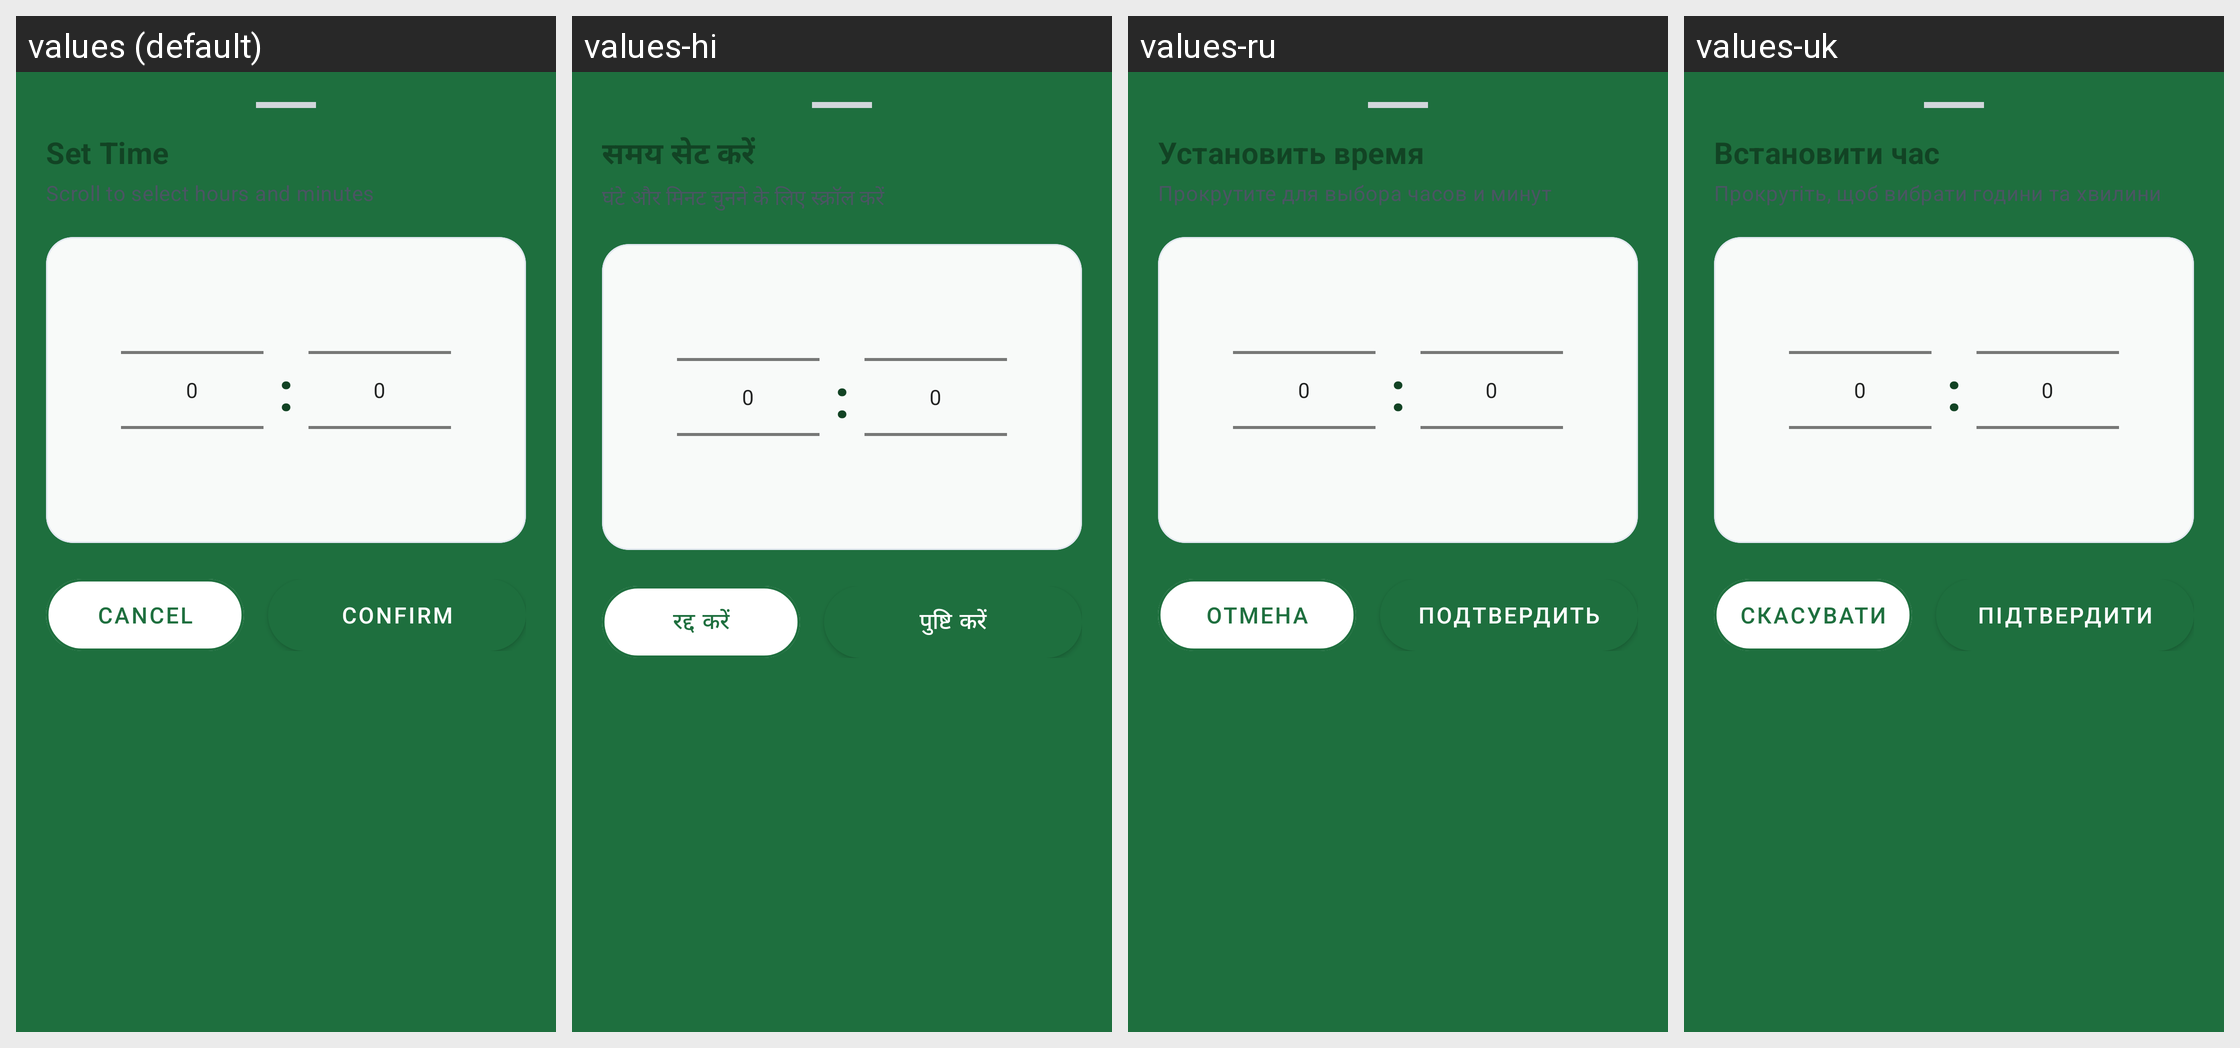

The Android screen above is rendered under several locales of the same app. Produce the string resources it draws, with the default and per-locale values.
Android screen res/layout/dialog_wheel_time_picker.xml rendered under 4 locales, left to right: values (default), values-hi, values-ru, values-uk. Device: Nexus 5 (rendered at 1080×1920; each locale shown at half size, 540×960, under a caption strip naming it); theme AppTheme.
Other locales in the repository, not shown: values-ar, values-bn, values-de, values-es, values-fr, values-in, values-it, values-ja, values-ko, values-nap, values-pl, values-pt, values-rom, values-scn, values-tr, values-zh.
Strings drawn on this screen, with the default value and each locale's value (text and hints the layout hard-codes, and strings that could not be matched under every locale, appear in the picture but are not listed):

time_picker_title
  values: Set Time
  values-hi: समय सेट करें
  values-ru: Установить время
  values-uk: Встановити час

time_picker_subtitle
  values: Scroll to select hours and minutes
  values-hi: घंटे और मिनट चुनने के लिए स्क्रॉल करें
  values-ru: Прокрутите для выбора часов и минут
  values-uk: Прокрутіть, щоб вибрати години та хвилини

dialog_cancel
  values: Cancel
  values-hi: रद्द करें
  values-ru: Отмена
  values-uk: Скасувати

time_picker_confirm
  values: Confirm
  values-hi: पुष्टि करें
  values-ru: Подтвердить
  values-uk: Підтвердити
